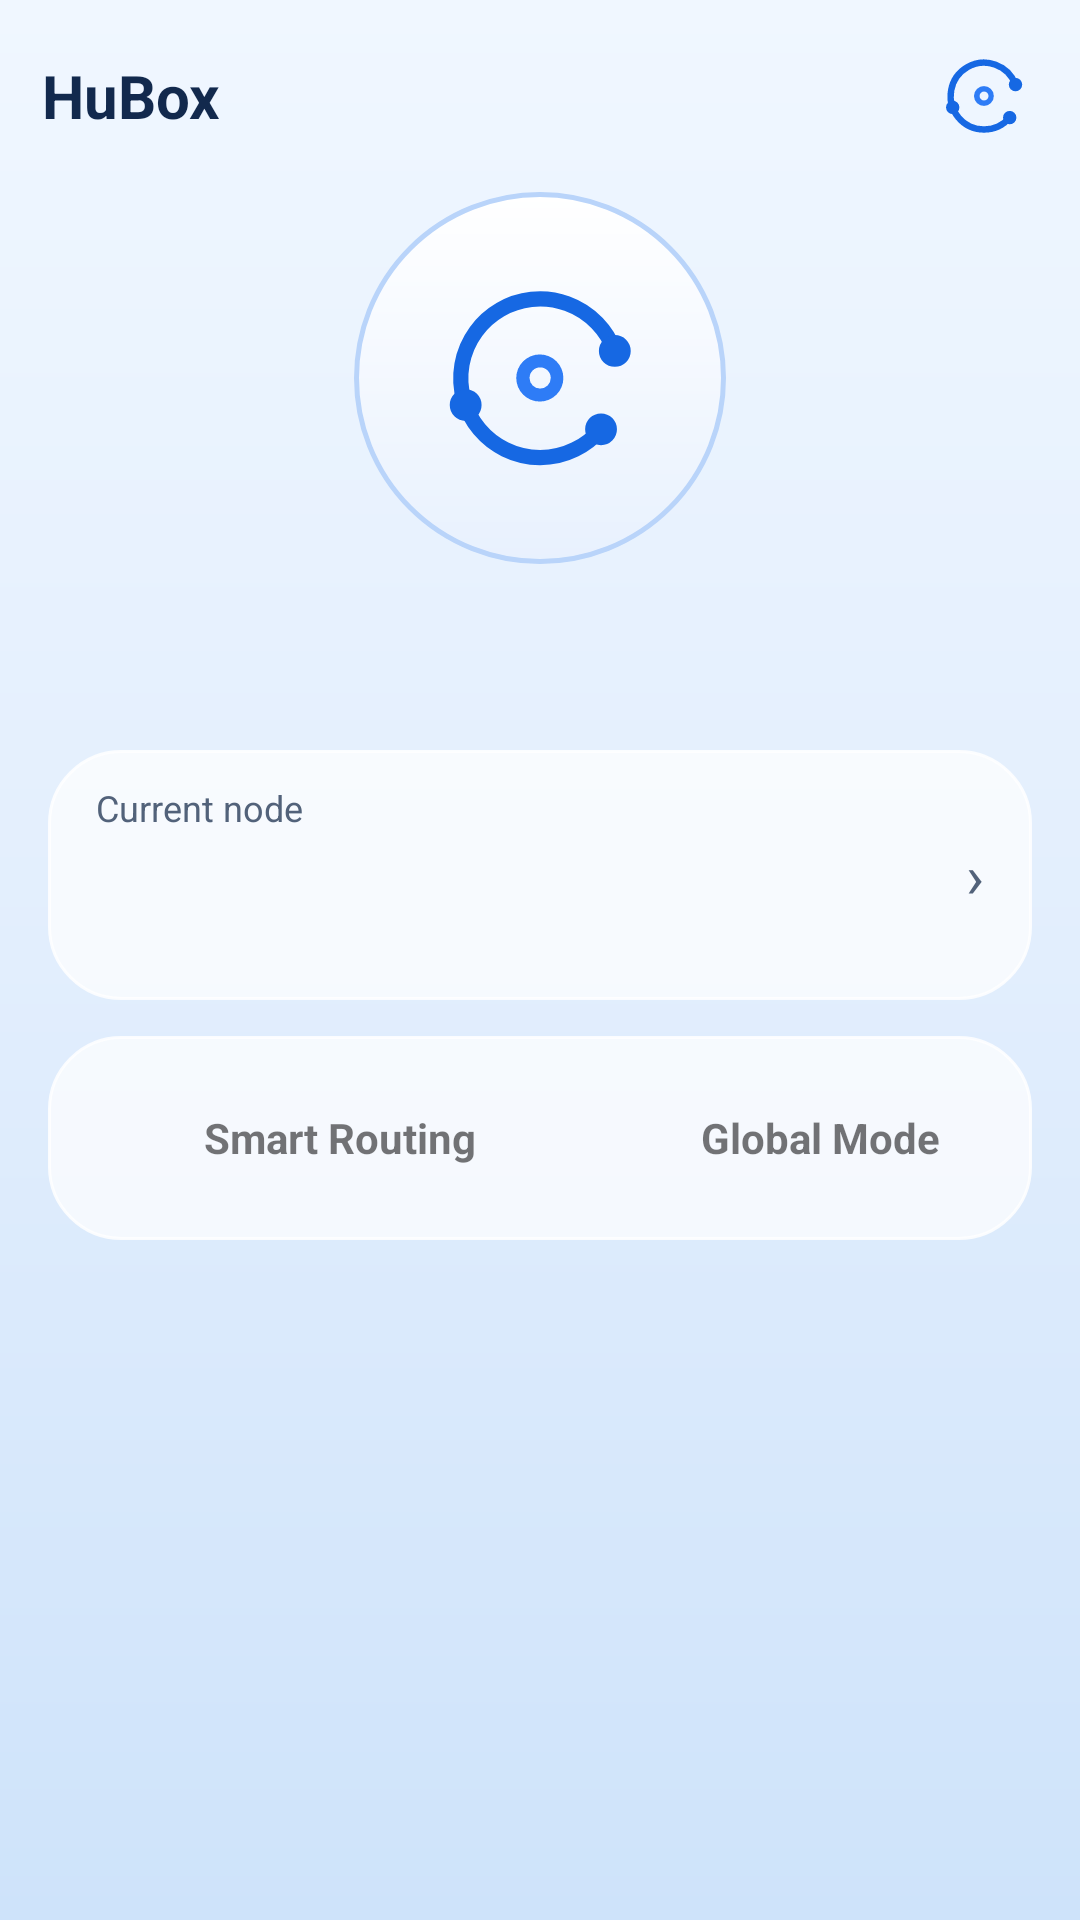

The Android layout XML behind this screen, and the referenced resources:
<!-- AndroidManifest.xml: application theme Theme.Start -->
<!-- res/layout/layout_home.xml -->
<?xml version="1.0" encoding="utf-8"?>
<LinearLayout xmlns:android="http://schemas.android.com/apk/res/android"
    xmlns:tools="http://schemas.android.com/tools"
    android:layout_width="match_parent"
    android:layout_height="match_parent"
    android:orientation="vertical"
    tools:context=".ui.HomeFragment">

    <LinearLayout
        android:id="@+id/home_topbar"
        android:layout_width="match_parent"
        android:layout_height="wrap_content"
        android:gravity="center_vertical"
        android:orientation="horizontal"
        android:paddingStart="8dp"
        android:paddingTop="12dp"
        android:paddingEnd="8dp"
        android:paddingBottom="4dp">

        <TextView
            android:id="@+id/home_title"
            android:layout_width="wrap_content"
            android:layout_height="wrap_content"
            android:background="?attr/selectableItemBackgroundBorderless"
            android:paddingStart="6dp"
            android:paddingTop="4dp"
            android:paddingEnd="6dp"
            android:paddingBottom="4dp"
            android:text="HuBox"
            android:textColor="?android:attr/textColorPrimary"
            android:textSize="20sp"
            android:textStyle="bold" />

        <View
            android:layout_width="0dp"
            android:layout_height="1dp"
            android:layout_weight="1" />

        <ImageButton
            android:id="@+id/btn_home_about"
            android:layout_width="40dp"
            android:layout_height="40dp"
            android:layout_marginEnd="4dp"
            android:background="?attr/selectableItemBackgroundBorderless"
            android:contentDescription="@string/menu_about"
            android:padding="4dp"
            android:scaleType="fitCenter"
            android:src="@drawable/ic_halo" />
    </LinearLayout>

    <LinearLayout
        android:layout_width="match_parent"
        android:layout_height="wrap_content"
        android:gravity="center_horizontal"
        android:orientation="vertical"
        android:paddingTop="8dp"
        android:paddingBottom="2dp">

        <FrameLayout
            android:id="@+id/connect_button"
            android:layout_width="124dp"
            android:layout_height="124dp"
            android:clickable="true"
            android:focusable="true"
            android:foreground="@drawable/bg_connect_ripple">

            <View
                android:id="@+id/connect_bg"
                android:layout_width="match_parent"
                android:layout_height="match_parent"
                android:background="@drawable/bg_connect_off" />

            <ImageView
                android:id="@+id/connect_halo"
                android:layout_width="76dp"
                android:layout_height="76dp"
                android:layout_gravity="center"
                android:contentDescription="@string/home_action_connect"
                android:src="@drawable/ic_halo" />

            <ImageView
                android:id="@+id/connect_arc"
                android:layout_width="match_parent"
                android:layout_height="match_parent"
                android:contentDescription="@string/connecting"
                android:src="@drawable/ic_connecting_arc"
                android:visibility="gone" />
        </FrameLayout>

        <TextView
            android:id="@+id/home_state_text"
            android:layout_width="wrap_content"
            android:layout_height="wrap_content"
            android:layout_marginTop="10dp"
            android:textColor="?android:attr/textColorPrimary"
            android:textSize="16sp"
            android:textStyle="bold"
            tools:text="未连接" />

        <TextView
            android:id="@+id/home_state_hint"
            android:layout_width="wrap_content"
            android:layout_height="wrap_content"
            android:layout_marginTop="2dp"
            android:textColor="?android:attr/textColorSecondary"
            android:textSize="12sp"
            tools:text="点按连接" />
    </LinearLayout>

    <ScrollView
        android:layout_width="match_parent"
        android:layout_height="0dp"
        android:layout_weight="1"
        android:fillViewport="true"
        android:overScrollMode="never"
        android:scrollbars="none">

        <LinearLayout
            android:layout_width="match_parent"
            android:layout_height="wrap_content"
            android:orientation="vertical"
            android:paddingStart="16dp"
            android:paddingTop="10dp"
            android:paddingEnd="16dp"
            android:paddingBottom="20dp">

            
            <LinearLayout
                android:id="@+id/node_card"
                android:layout_width="match_parent"
                android:layout_height="wrap_content"
                android:background="@drawable/bg_glass_card"
                android:clickable="true"
                android:focusable="true"
                android:gravity="center_vertical"
                android:orientation="horizontal"
                android:paddingStart="16dp"
                android:paddingTop="11dp"
                android:paddingEnd="16dp"
                android:paddingBottom="11dp">

                <LinearLayout
                    android:layout_width="0dp"
                    android:layout_height="wrap_content"
                    android:layout_weight="1"
                    android:orientation="vertical">

                    <TextView
                        android:layout_width="wrap_content"
                        android:layout_height="wrap_content"
                        android:text="@string/home_current_node"
                        android:textColor="?android:attr/textColorSecondary"
                        android:textSize="12sp" />

                    <TextView
                        android:id="@+id/home_node_name"
                        android:layout_width="match_parent"
                        android:layout_height="wrap_content"
                        android:layout_marginTop="3dp"
                        android:ellipsize="end"
                        android:maxLines="1"
                        android:textColor="?android:attr/textColorPrimary"
                        android:textSize="17sp"
                        android:textStyle="bold"
                        tools:text="香港 01" />

                    <TextView
                        android:id="@+id/home_node_meta"
                        android:layout_width="match_parent"
                        android:layout_height="wrap_content"
                        android:layout_marginTop="3dp"
                        android:ellipsize="end"
                        android:maxLines="1"
                        android:textColor="?android:attr/textColorSecondary"
                        android:textSize="12sp"
                        tools:text="订阅分组 · VLESS · 上次测速 刚刚" />
                </LinearLayout>

                <TextView
                    android:id="@+id/home_node_ping"
                    android:layout_width="wrap_content"
                    android:layout_height="wrap_content"
                    android:layout_marginStart="10dp"
                    android:textSize="15sp"
                    android:textStyle="bold"
                    tools:text="86ms" />

                <TextView
                    android:layout_width="wrap_content"
                    android:layout_height="wrap_content"
                    android:layout_marginStart="6dp"
                    android:text="›"
                    android:textColor="?android:attr/textColorSecondary"
                    android:textSize="20sp" />
            </LinearLayout>

            
            <LinearLayout
                android:layout_width="match_parent"
                android:layout_height="wrap_content"
                android:layout_marginTop="12dp"
                android:background="@drawable/bg_glass_card"
                android:orientation="horizontal"
                android:padding="8dp">

                <LinearLayout
                    android:id="@+id/home_btn_mode_smart"
                    android:layout_width="0dp"
                    android:layout_height="52dp"
                    android:layout_weight="1"
                    android:clickable="true"
                    android:focusable="true"
                    android:gravity="center"
                    android:orientation="horizontal">

                    <ImageView
                        android:id="@+id/home_icon_mode_smart"
                        android:layout_width="20dp"
                        android:layout_height="20dp"
                        android:contentDescription="@string/mode_smart_routing"
                        android:src="@drawable/ic_baseline_compare_arrows_24" />

                    <TextView
                        android:id="@+id/home_text_mode_smart"
                        android:layout_width="wrap_content"
                        android:layout_height="wrap_content"
                        android:layout_marginStart="7dp"
                        android:text="@string/mode_smart_routing"
                        android:textSize="14sp"
                        android:textStyle="bold" />
                </LinearLayout>

                <LinearLayout
                    android:id="@+id/home_btn_mode_global"
                    android:layout_width="0dp"
                    android:layout_height="52dp"
                    android:layout_marginStart="8dp"
                    android:layout_weight="1"
                    android:clickable="true"
                    android:focusable="true"
                    android:gravity="center"
                    android:orientation="horizontal">

                    <ImageView
                        android:id="@+id/home_icon_mode_global"
                        android:layout_width="20dp"
                        android:layout_height="20dp"
                        android:contentDescription="@string/mode_global_proxy"
                        android:src="@drawable/baseline_public_24" />

                    <TextView
                        android:id="@+id/home_text_mode_global"
                        android:layout_width="wrap_content"
                        android:layout_height="wrap_content"
                        android:layout_marginStart="7dp"
                        android:text="@string/mode_global_proxy"
                        android:textSize="14sp"
                        android:textStyle="bold" />
                </LinearLayout>
            </LinearLayout>

            
            <LinearLayout
                android:id="@+id/home_modules"
                android:layout_width="match_parent"
                android:layout_height="wrap_content"
                android:orientation="vertical" />
        </LinearLayout>
    </ScrollView>
</LinearLayout>
<!-- resources referenced by this layout -->
<resources>
  <string name="connecting">Connecting…</string>
  <string name="home_action_connect">Connect</string>
  <string name="home_current_node">Current node</string>
  <string name="menu_about">About</string>
  <string name="mode_global_proxy">Global Mode</string>
  <string name="mode_smart_routing">Smart Routing</string>
  <color name="hubox_blue_primary">#1668E3</color>
  <color name="hubox_blue_primary_dark">#0F4DB0</color>
  <color name="hubox_blue_accent">#2E7CF6</color>
  <color name="material_green_100">#C8E6C9</color>
  <color name="material_green_300">#81C784</color>
  <color name="md3_background">#F4F8FF</color>
  <color name="md3_surface">#FFFFFF</color>
  <color name="md3_text_primary">#12294D</color>
  <color name="md3_text_secondary">#52627A</color>
  <color name="card_stroke">#29000000</color>
  <color name="white">#FFFFFFFF</color>
  <style name="ThemeOverlay.SagerNet.AlertDialog" parent="ThemeOverlay.MaterialComponents.MaterialAlertDialog.SagerNet">
          <item name="android:windowBackground">@drawable/bg_dialog</item>
      </style>
  <style name="Widget.SagerNet.TextInputLayout" parent="Widget.MaterialComponents.TextInputLayout.OutlinedBox">
          <item name="shapeAppearanceOverlay">@style/ShapeAppearanceOverlay.SagerNet.Input</item>
      </style>
  <style name="ThemeOverlay.SagerNet.BottomSheetDialog" parent="ThemeOverlay.MaterialComponents.BottomSheetDialog">
          <item name="bottomSheetStyle">@style/Widget.SagerNet.BottomSheet</item>
      </style>
  <style name="Widget.SagerNet.Button" parent="Widget.MaterialComponents.Button">
          <item name="shapeAppearanceOverlay">@style/ShapeAppearanceOverlay.SagerNet.Button</item>
      </style>
  <style name="Widget.Telegram.Preference.Switch" parent="@style/Preference.SwitchPreferenceCompat.Material">
          <item name="widgetLayout">@layout/layout_telegram_preference_switch</item>
      </style>
  <style name="Widget.Telegram.PreferenceCategory" parent="@style/Preference.Category">
          <item name="android:layout">@layout/layout_telegram_preference_category</item>
      </style>
  <style name="TextAppearance.SagerNet.PopupMenu" parent="TextAppearance.AppCompat.Widget.PopupMenu.Large">
          <item name="android:textSize">14sp</item>
      </style>
  <style name="ShapeAppearanceOverlay.SagerNet.Dialog" parent="">
          <item name="cornerFamily">rounded</item>
          <item name="cornerSize">@dimen/dialog_corner_radius</item>
      </style>
  <style name="Widget.MaterialComponents.Button.TextButton.Dialog.Primary">
          <item name="android:textColor">?primaryOrTextPrimary</item>
      </style>
  <style name="Widget.MaterialComponents.Button.TextButton.Dialog.Flush.Primary">
          <item name="android:textColor">?primaryOrTextPrimary</item>
      </style>
  <dimen name="profile_card_corner_radius">16dp</dimen>
  <dimen name="card_stroke_width">1dp</dimen>
  <style name="ShapeAppearanceOverlay.SagerNet.Input" parent="">
          <item name="cornerFamily">rounded</item>
          <item name="cornerSize">@dimen/input_corner_radius</item>
      </style>
  <style name="PopupMenuAnimation">
          <item name="android:windowEnterAnimation">@anim/popup_enter</item>
          <item name="android:windowExitAnimation">@anim/popup_exit</item>
      </style>
  <style name="Widget.SagerNet.BottomSheet" parent="Widget.MaterialComponents.BottomSheet.Modal">
          <item name="shapeAppearanceOverlay">@style/ShapeAppearanceOverlay.SagerNet.BottomSheet</item>
      </style>
  <style name="ShapeAppearanceOverlay.SagerNet.Button" parent="">
          <item name="cornerFamily">rounded</item>
          <item name="cornerSize">@dimen/button_corner_radius</item>
      </style>
  <dimen name="dialog_corner_radius">16dp</dimen>
  <dimen name="input_corner_radius">16dp</dimen>
  <dimen name="button_corner_radius">16dp</dimen>
</resources>
